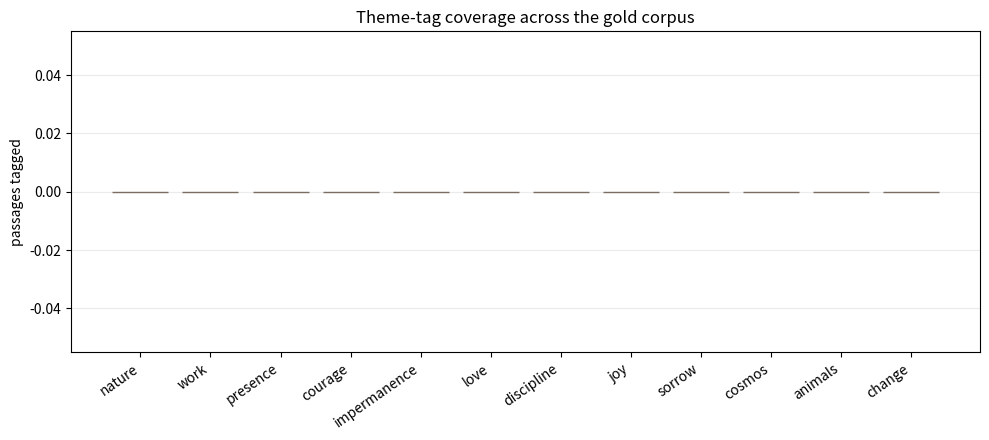

Recreate this plot in Python.
from __future__ import annotations

import json
import re
from collections import Counter, defaultdict
from pathlib import Path

import matplotlib.pyplot as plt
import numpy as np

# Resolve the repo root regardless of where Jupyter was launched from.
NOTEBOOK_DIR = Path.cwd()
if NOTEBOOK_DIR.name == "notebooks":
    ROOT = NOTEBOOK_DIR.parent
else:
    ROOT = NOTEBOOK_DIR
GOLD_DIR = ROOT / "assets" / "corpus" / "gold"
SILVER_FILE = ROOT / "assets" / "corpus" / "silver" / "abirate_english_quotes.jsonl"
print(f"Repo root: {ROOT}")
print(f"Gold dir exists: {GOLD_DIR.exists()}")
print(f"Silver file exists: {SILVER_FILE.exists()}")

# Mirror of scripts/seed_passages_to_supabase.py — keep these in sync.

GOLD_SOURCES: dict[str, tuple[str, str]] = {
    "bhagavad_gita_song_celestial.txt": ("bhagavad_gita", "Bhagavad Gita (Song Celestial)"),
    "tao_te_ching_legge.txt": ("tao_te_ching", "Tao Te Ching (Legge)"),
    "analects_legge.txt": ("analects", "Analects (Legge)"),
    "meditations_marcus_aurelius.txt": ("marcus_aurelius", "Meditations (Marcus Aurelius)"),
    "epictetus_discourses.txt": ("epictetus", "Discourses (Epictetus)"),
    "walden_thoreau.txt": ("thoreau", "Walden (Thoreau)"),
    "emerson_essays_first_series.txt": ("emerson", "Essays First Series (Emerson)"),
    "gibran_the_prophet.txt": ("gibran", "The Prophet (Gibran)"),
    "aesops_fables.txt": ("aesop", "Aesop's Fables"),
    "tagore_gitanjali.txt": ("tagore", "Gitanjali (Tagore)"),
    "dhammapada_muller.txt": ("dhammapada", "Dhammapada (Muller)"),
    "my_first_summer_in_the_sierra_muir.txt": ("muir", "My First Summer in the Sierra (Muir)"),
    "wake_robin_burroughs.txt": ("burroughs", "Wake-Robin (Burroughs)"),
}

KEYWORD_TAGS: dict[str, set[str]] = {
    "nature": {"nature", "forest", "river", "sky", "tree", "wind", "earth", "mountain", "bird"},
    "work": {"work", "labor", "craft", "duty", "effort", "task"},
    "presence": {"present", "today", "now", "attention", "aware", "mindful"},
    "courage": {"courage", "brave", "fear", "bold"},
    "impermanence": {"impermanence", "change", "passing", "death", "mortal"},
    "love": {"love", "heart", "friend", "friendship"},
    "discipline": {"discipline", "habit", "practice", "routine"},
    "joy": {"joy", "happiness", "delight"},
    "sorrow": {"sorrow", "grief", "pain"},
    "cosmos": {"universe", "infinite", "stars", "cosmos"},
    "animals": {"fox", "lion", "wolf", "bird", "animal", "dog", "cat"},
    "change": {"spring", "summer", "autumn", "fall", "winter", "season", "monsoon", "rain"},
}


def normalize_whitespace(text: str) -> str:
    text = text.replace("\r\n", "\n")
    text = re.sub(r"[ \t]+", " ", text)
    text = re.sub(r"\n{3,}", "\n\n", text)
    return text.strip()


def chunk_text(raw: str) -> list[str]:
    cleaned = normalize_whitespace(raw)
    chunks = [c.strip() for c in re.split(r"\n\s*\n", cleaned) if c.strip()]
    return [c for c in chunks if 120 <= len(c) <= 1800]


def length_bucket(text: str) -> str:
    words = len(text.split())
    if words < 40:
        return "short"
    if words <= 120:
        return "medium"
    return "long"


def tags_for_text(text: str) -> list[str]:
    lowered = text.lower()
    tags: list[str] = []
    for tag, words in KEYWORD_TAGS.items():
        if any(word in lowered for word in words):
            tags.append(tag)
    return tags[:3] if tags else ["presence"]

passages: list[dict] = []
for txt in sorted(GOLD_DIR.glob("*.txt")):
    if txt.name not in GOLD_SOURCES:
        continue
    tradition, source = GOLD_SOURCES[txt.name]
    raw = txt.read_text(encoding="utf-8", errors="ignore")
    for chunk in chunk_text(raw):
        passages.append(
            {
                "tradition": tradition,
                "source": source,
                "text": chunk,
                "tone": "gentle",  # current ingestion default; tone enrichment is on the parking lot
                "length_bucket": length_bucket(chunk),
                "theme_tags": tags_for_text(chunk),
                "source_tier": "gold",
            }
        )

print(f"Total gold passages chunked: {len(passages)}")
traditions_seen = sorted({p["tradition"] for p in passages})
print(f"Traditions: {len(traditions_seen)}")
for t in traditions_seen:
    print(f"  {t}")

tradition_counts = Counter(p["tradition"] for p in passages)
ordered = tradition_counts.most_common()
labels = [t for t, _ in ordered]
counts = [c for _, c in ordered]

print(f"Total: {sum(counts)} passages across {len(counts)} traditions.\n")

fig, ax = plt.subplots(figsize=(10, max(3.5, 0.32 * len(ordered) + 1.5)))
bars = ax.barh(labels, counts, color="#cb9366", edgecolor="#7a6e62", height=0.7)
ax.invert_yaxis()
ax.set_xlabel("number of passages")
ax.set_title("Gold-tier passages per tradition")
for bar, c in zip(bars, counts):
    ax.text(
        bar.get_width() + max(counts) * 0.005,
        bar.get_y() + bar.get_height() / 2,
        str(c),
        va="center",
        fontsize=10,
        color="#3a322c",
    )
ax.grid(True, axis="x", alpha=0.25)
ax.set_axisbelow(True)
plt.tight_layout()
plt.show()

length_by_tradition: dict[str, Counter] = defaultdict(Counter)
for p in passages:
    length_by_tradition[p["tradition"]][p["length_bucket"]] += 1

bucket_order = ["short", "medium", "long"]
bucket_colors = {"short": "#dee5d3", "medium": "#cb9366", "long": "#2f5b4f"}

ordered_traditions = [t for t, _ in tradition_counts.most_common()]
fig, ax = plt.subplots(figsize=(10, max(3.5, 0.32 * len(ordered_traditions) + 1.5)))
left = np.zeros(len(ordered_traditions))
for bucket in bucket_order:
    values = [length_by_tradition[t].get(bucket, 0) for t in ordered_traditions]
    ax.barh(
        ordered_traditions,
        values,
        left=left,
        color=bucket_colors[bucket],
        edgecolor="#7a6e62",
        label=bucket,
        height=0.7,
    )
    left += np.array(values)
ax.invert_yaxis()
ax.set_xlabel("number of passages")
ax.set_title("Length-bucket distribution per tradition")
ax.legend(loc="lower right", frameon=False)
ax.grid(True, axis="x", alpha=0.25)
ax.set_axisbelow(True)
plt.tight_layout()
plt.show()

theme_counts: Counter = Counter()
for p in passages:
    for tag in p["theme_tags"]:
        theme_counts[tag] += 1

# Order by the canonical KEYWORD_TAGS keys plus any extras we found.
theme_order = list(KEYWORD_TAGS.keys()) + sorted(set(theme_counts) - set(KEYWORD_TAGS))
values = [theme_counts.get(t, 0) for t in theme_order]

fig, ax = plt.subplots(figsize=(10, 4.5))
bars = ax.bar(theme_order, values, color="#2f5b4f", edgecolor="#7a6e62")
ax.set_title("Theme-tag coverage across the gold corpus")
ax.set_ylabel("passages tagged")
plt.xticks(rotation=35, ha="right")
ax.grid(True, axis="y", alpha=0.25)
ax.set_axisbelow(True)
for bar, v in zip(bars, values):
    if v > 0:
        ax.text(
            bar.get_x() + bar.get_width() / 2,
            bar.get_height() + max(values) * 0.01,
            str(v),
            ha="center",
            va="bottom",
            fontsize=9,
            color="#3a322c",
        )
plt.tight_layout()
plt.show()

zero_tags = [t for t in theme_order if theme_counts.get(t, 0) == 0]
if zero_tags:
    print(f"\nThemes with zero passages: {zero_tags}")
else:
    print("\nEvery declared theme has at least one passage.")

MIN_PASSAGES_PER_ARM = 3

arm_counts: Counter = Counter()
for p in passages:
    arm_counts[(p["tradition"], p["tone"])] += 1

viable = [(arm, n) for arm, n in arm_counts.items() if n >= MIN_PASSAGES_PER_ARM]
filtered = [(arm, n) for arm, n in arm_counts.items() if n < MIN_PASSAGES_PER_ARM]

print(f"Distinct (tradition, tone) pairs:    {len(arm_counts)}")
print(f"  Viable super-arms (n >= {MIN_PASSAGES_PER_ARM}):     {len(viable)}")
print(f"  Filtered (would be excluded):     {len(filtered)}")
if filtered:
    for arm, n in sorted(filtered, key=lambda kv: kv[1]):
        print(f"     {arm[0]:<22} | {arm[1]:<8} | n={n}")
print("\nViable super-arms (these are what the bandit will actually sample):")
for arm, n in sorted(viable, key=lambda kv: -kv[1]):
    print(f"  {arm[0]:<22} | {arm[1]:<8} | n={n}")
